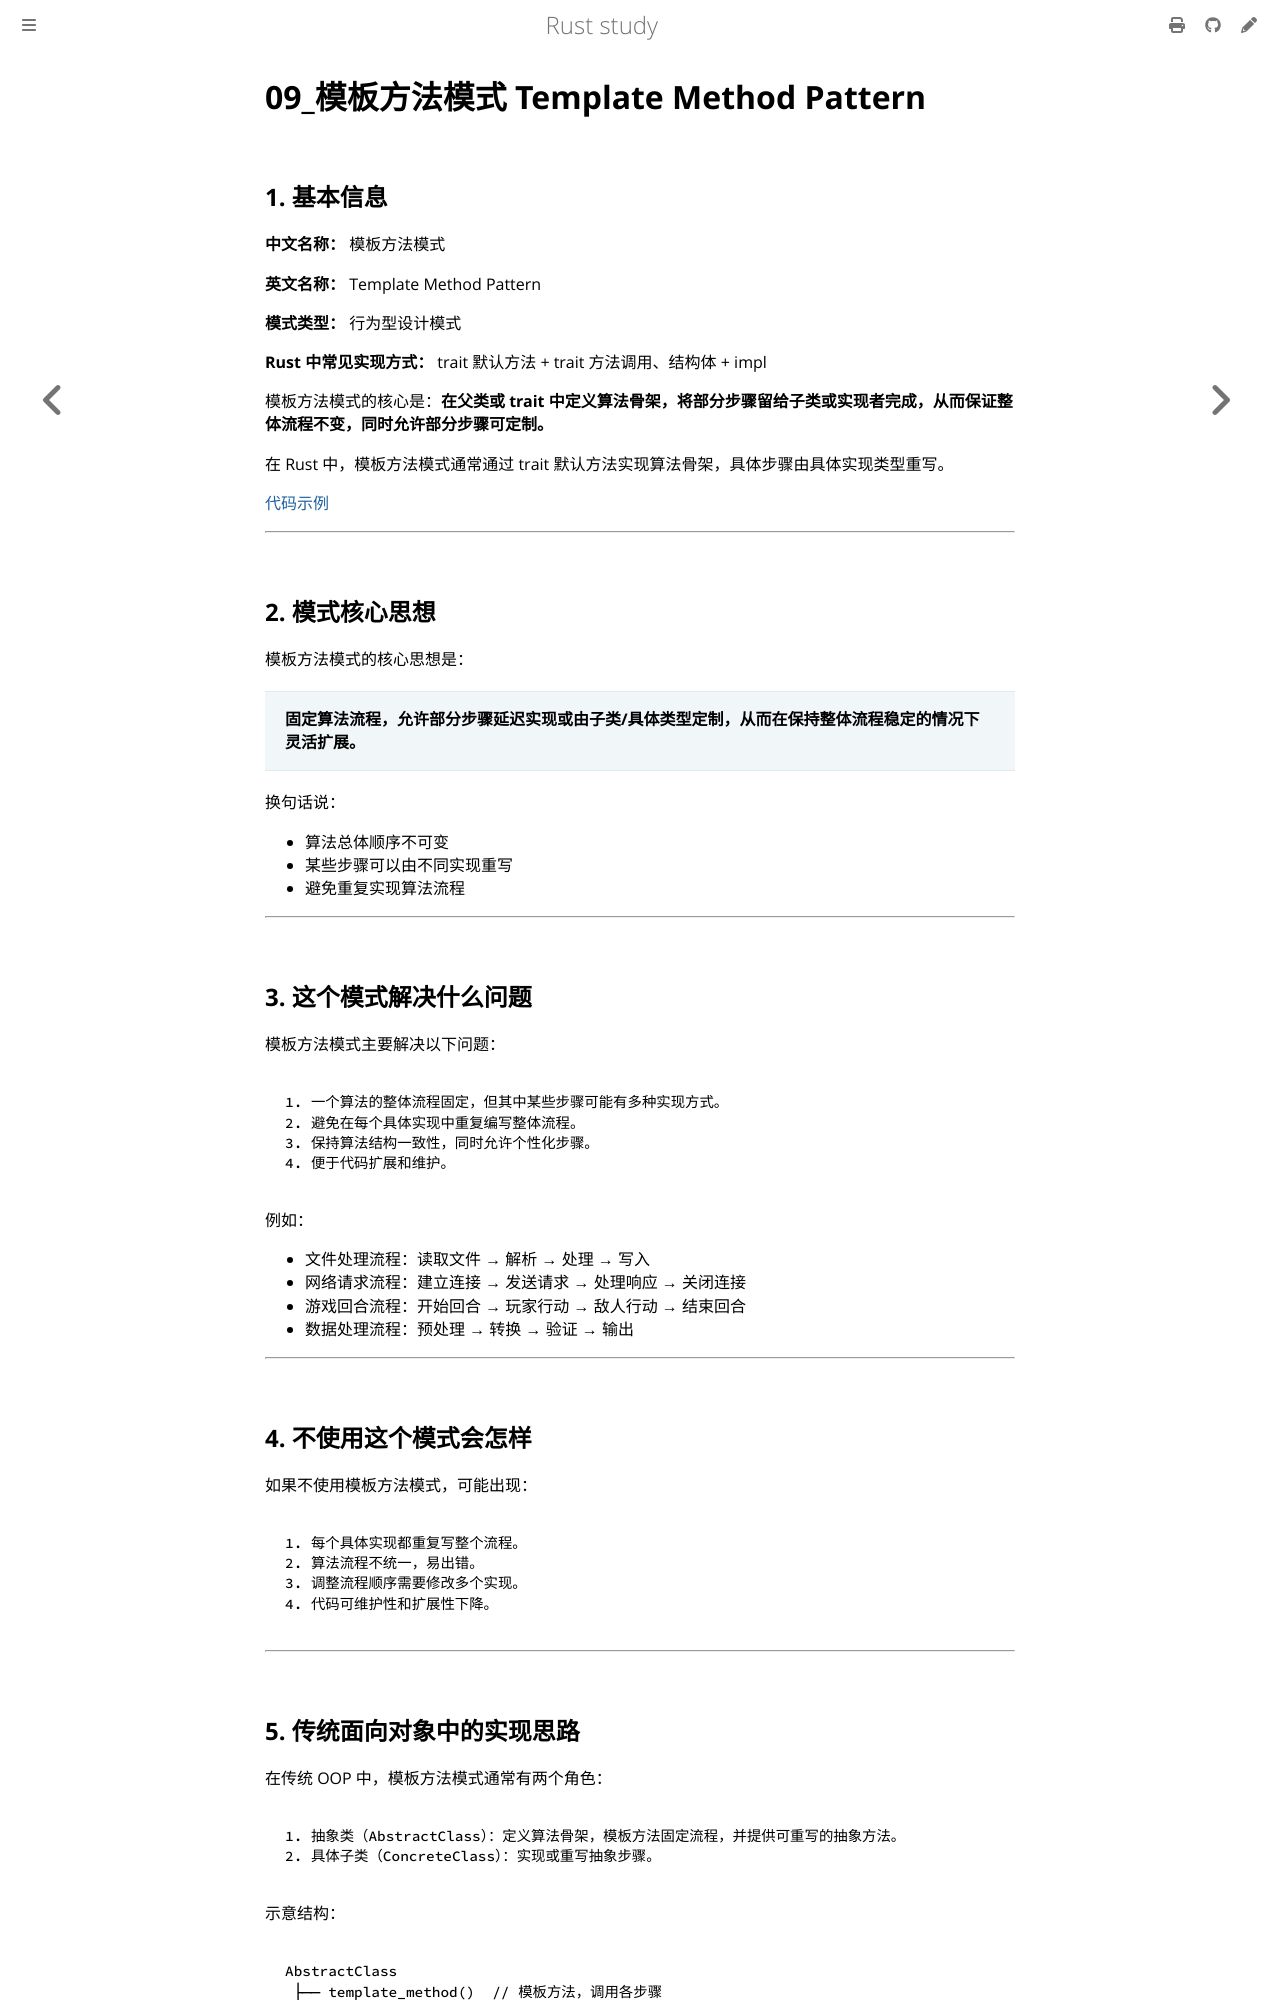

repository: 169LI/rust-study · page: Rust学习/设计模式/模板方法模式.html · generator: mdbook

# 09_模板方法模式 Template Method Pattern

## 1. 基本信息

**中文名称：** 模板方法模式

**英文名称：** Template Method Pattern

**模式类型：** 行为型设计模式

**Rust 中常见实现方式：** trait 默认方法 + trait 方法调用、结构体 + impl

模板方法模式的核心是：**在父类或 trait 中定义算法骨架，将部分步骤留给子类或实现者完成，从而保证整体流程不变，同时允许部分步骤可定制。**

在 Rust 中，模板方法模式通常通过 trait 默认方法实现算法骨架，具体步骤由具体实现类型重写。

[代码示例](https://github.com/169LI/rust-study/tree/master/example_code/DesignPattern/template_method_pattern/src/main.rs)

---

## 2. 模式核心思想

模板方法模式的核心思想是：

> **固定算法流程，允许部分步骤延迟实现或由子类/具体类型定制，从而在保持整体流程稳定的情况下灵活扩展。**

换句话说：

- 算法总体顺序不可变
- 某些步骤可以由不同实现重写
- 避免重复实现算法流程

---

## 3. 这个模式解决什么问题

模板方法模式主要解决以下问题：

```Text
1. 一个算法的整体流程固定，但其中某些步骤可能有多种实现方式。
2. 避免在每个具体实现中重复编写整体流程。
3. 保持算法结构一致性，同时允许个性化步骤。
4. 便于代码扩展和维护。
```

例如：

- 文件处理流程：读取文件 → 解析 → 处理 → 写入
- 网络请求流程：建立连接 → 发送请求 → 处理响应 → 关闭连接
- 游戏回合流程：开始回合 → 玩家行动 → 敌人行动 → 结束回合
- 数据处理流程：预处理 → 转换 → 验证 → 输出

---

## 4. 不使用这个模式会怎样

如果不使用模板方法模式，可能出现：

```text
1. 每个具体实现都重复写整个流程。
2. 算法流程不统一，易出错。
3. 调整流程顺序需要修改多个实现。
4. 代码可维护性和扩展性下降。
```

---
